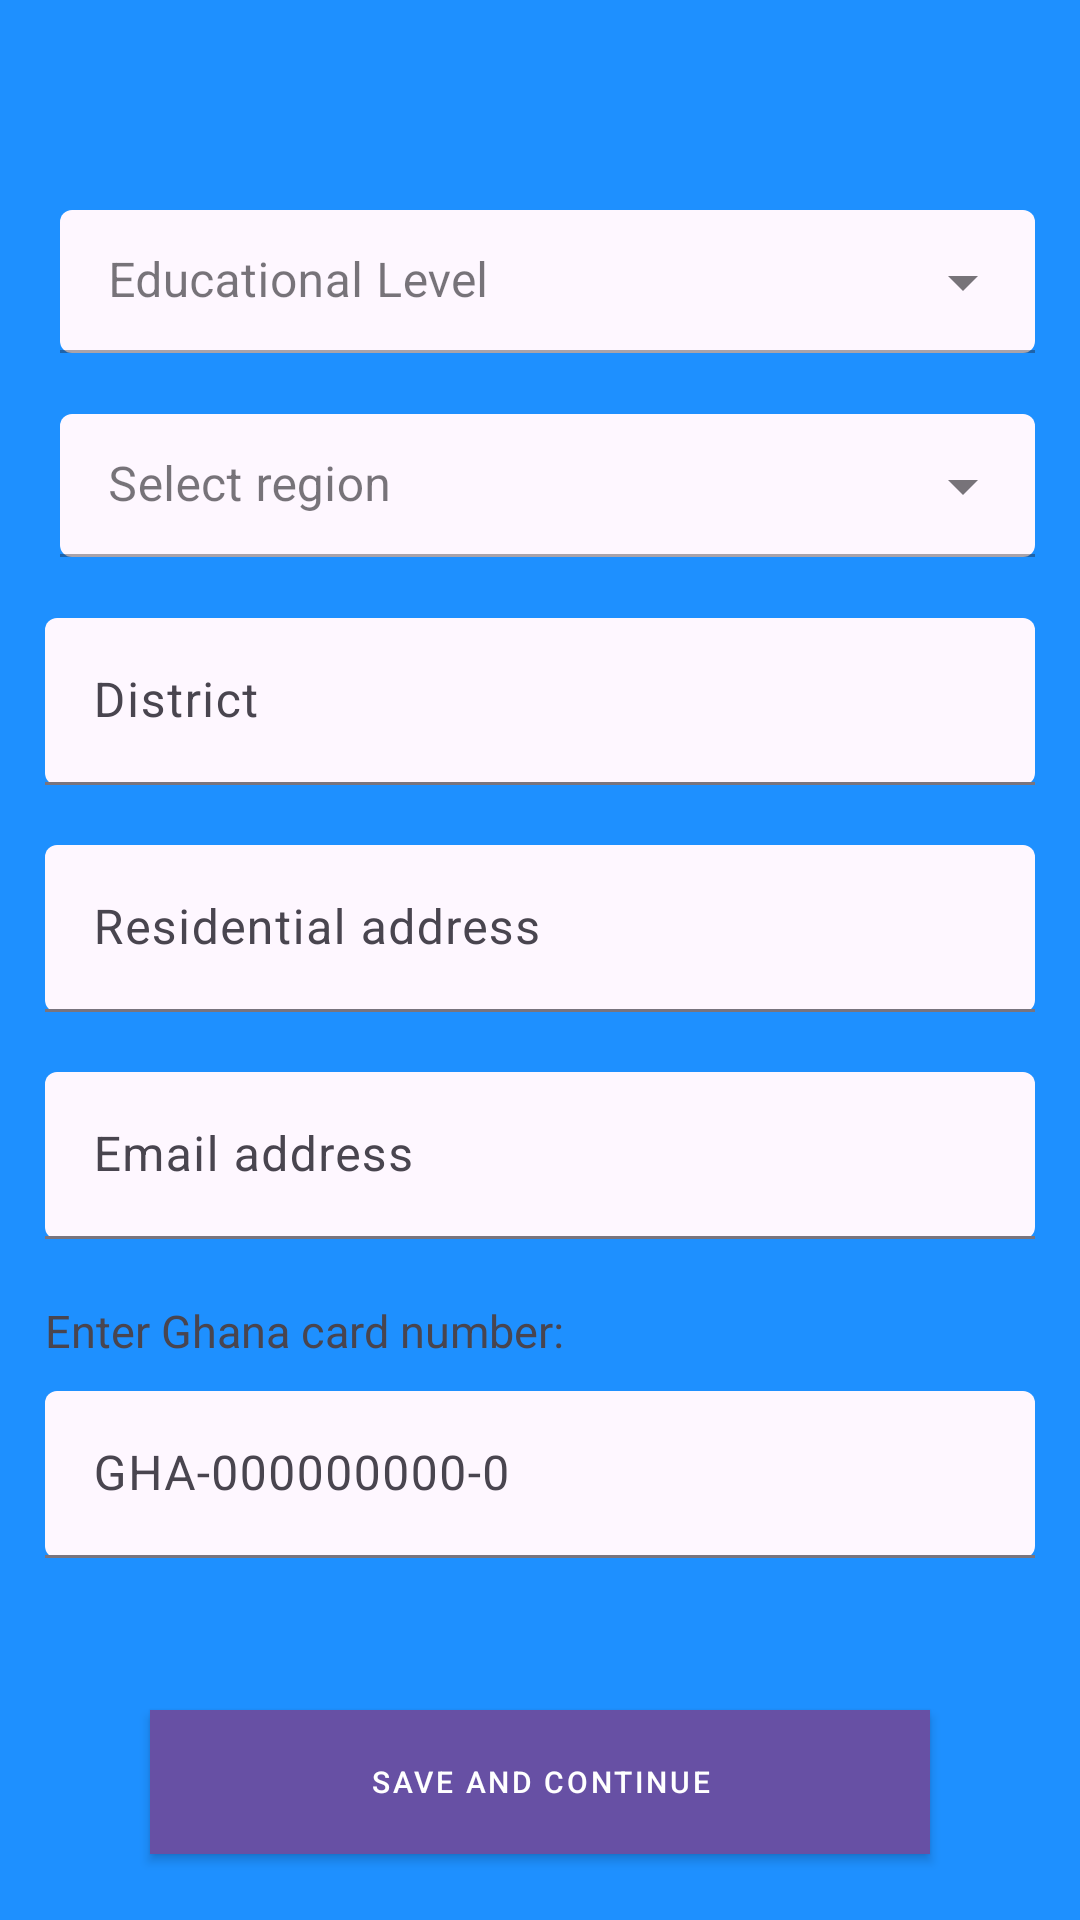

Write the Android layout XML for this screen, with the resource values it uses.
<!-- AndroidManifest.xml: application theme Theme.CediLoan -->
<!-- res/layout/activity_form2.xml -->
<?xml version="1.0" encoding="utf-8"?>
<RelativeLayout xmlns:android="http://schemas.android.com/apk/res/android"
    xmlns:app="http://schemas.android.com/apk/res-auto"
    xmlns:tools="http://schemas.android.com/tools"
    android:layout_width="match_parent"
    android:layout_height="match_parent"
    android:background="@color/Doger_blue"
    tools:context=".FormActivity2">

    <LinearLayout
        android:layout_width="wrap_content"
        android:layout_height="wrap_content"
        android:layout_margin="10dp"
        android:layout_alignParentTop="true"
        android:layout_alignParentLeft="true">


        <ImageButton
            android:id="@+id/back_button2"
            android:layout_width="50dp"
            android:layout_height="50dp"
            android:src="@drawable/baseline_arrow_back_ios_24"
            android:background="@android:color/transparent"
            android:clickable="true"
            android:onClick="myClickHandler"
            android:contentDescription="@string/notification_btn" />
    </LinearLayout>

    <LinearLayout
        android:id="@+id/first_layout"
        android:layout_width="match_parent"
        android:layout_height="500dp"
        android:layout_marginStart="15dp"
        android:layout_marginEnd="15dp"
        android:layout_centerInParent="true"
        android:orientation="vertical">

        <com.google.android.material.textfield.TextInputLayout
            android:layout_width="match_parent"
            android:layout_height="wrap_content"
            android:layout_marginStart="5dp"
            android:hint="Educational Level"
            app:boxBackgroundMode="filled"
            style="@style/Widget.MaterialComponents.TextInputLayout.OutlinedBox.Dense.ExposedDropdownMenu">

            <AutoCompleteTextView
                android:id="@+id/educational_level"
                android:layout_width="match_parent"
                android:layout_height="wrap_content"
                android:inputType="none" />
        </com.google.android.material.textfield.TextInputLayout>

        <com.google.android.material.textfield.TextInputLayout
            android:layout_width="match_parent"
            android:layout_height="wrap_content"
            android:layout_marginStart="5dp"
            android:layout_marginTop="20dp"
            android:hint="Select region"
            app:boxBackgroundMode="filled"
            style="@style/Widget.MaterialComponents.TextInputLayout.OutlinedBox.Dense.ExposedDropdownMenu">

            <AutoCompleteTextView
                android:id="@+id/region"
                android:layout_width="match_parent"
                android:layout_height="wrap_content"
                android:inputType="none" />
        </com.google.android.material.textfield.TextInputLayout>

        <com.google.android.material.textfield.TextInputLayout
            android:id="@+id/district"
            android:layout_width="match_parent"
            android:layout_height="wrap_content"
            android:layout_marginTop="20dp"
            app:boxBackgroundMode="filled"
            app:endIconMode="clear_text">

            <com.google.android.material.textfield.TextInputEditText
                android:layout_width="match_parent"
                android:layout_height="wrap_content"
                android:hint="District"
                android:inputType="text" />
        </com.google.android.material.textfield.TextInputLayout>

        <com.google.android.material.textfield.TextInputLayout
            android:layout_width="match_parent"
            android:layout_height="wrap_content"
            android:layout_marginTop="20dp"
            app:boxBackgroundMode="filled"
            app:endIconMode="clear_text">

            <com.google.android.material.textfield.TextInputEditText
                android:layout_width="match_parent"
                android:layout_height="wrap_content"
                android:hint="Residential address"
                android:inputType="text" />
        </com.google.android.material.textfield.TextInputLayout>

        <com.google.android.material.textfield.TextInputLayout
            android:layout_width="match_parent"
            android:layout_height="wrap_content"
            android:layout_marginTop="20dp"
            app:boxBackgroundMode="filled"
            app:errorEnabled="true"
            app:endIconMode="clear_text">

            <com.google.android.material.textfield.TextInputEditText
                android:layout_width="match_parent"
                android:layout_height="wrap_content"
                android:hint="Email address"
                android:inputType="textEmailAddress" />
        </com.google.android.material.textfield.TextInputLayout>

        <TextView
            android:layout_width="match_parent"
            android:layout_height="wrap_content"
            android:text="Enter Ghana card number:"
            android:textSize="15sp" />

        <com.google.android.material.textfield.TextInputLayout
            android:layout_width="match_parent"
            android:layout_height="wrap_content"
            android:layout_marginTop="10dp"
            app:boxBackgroundMode="filled"
            app:errorEnabled="true"
            app:endIconMode="clear_text">

            <com.google.android.material.textfield.TextInputEditText
                android:layout_width="match_parent"
                android:layout_height="wrap_content"
                android:hint="GHA-000000000-0"
                android:inputType="textFilter" />
        </com.google.android.material.textfield.TextInputLayout>

    </LinearLayout>

    <Button
        android:id="@+id/save_continue_btn"
        android:layout_width="400dp"
        android:layout_height="wrap_content"
        android:layout_below="@+id/first_layout"
        android:layout_marginStart="50dp"
        android:layout_marginEnd="50dp"
        android:text="@string/save_and_continue"
        android:textSize="10sp"
        android:background="@drawable/custom_button"
        style="@style/Widget.MaterialComponents.Button" />

</RelativeLayout>
<!-- resources referenced by this layout -->
<resources>
  <color name="Doger_blue">#1E90FF</color>
  <!-- drawable custom_button (drawable) -->
  <?xml version="1.0" encoding="utf-8"?>
  <shape xmlns:android="http://schemas.android.com/apk/res/android" android:shape="rectangle">
      <solid android:color="@color/Dark_blue" />
      <corners android:radius="0dp" />
  </shape>
  <string name="notification_btn">Show notification</string>
  <string name="save_and_continue">Save and continue</string>
  <style name="Theme.CediLoan" parent="Base.Theme.CediLoan" />
  <color name="Dark_blue">#00008B</color>
  <style name="Base.Theme.CediLoan" parent="Theme.Material3.DayNight.NoActionBar">
          
          
      </style>
</resources>
